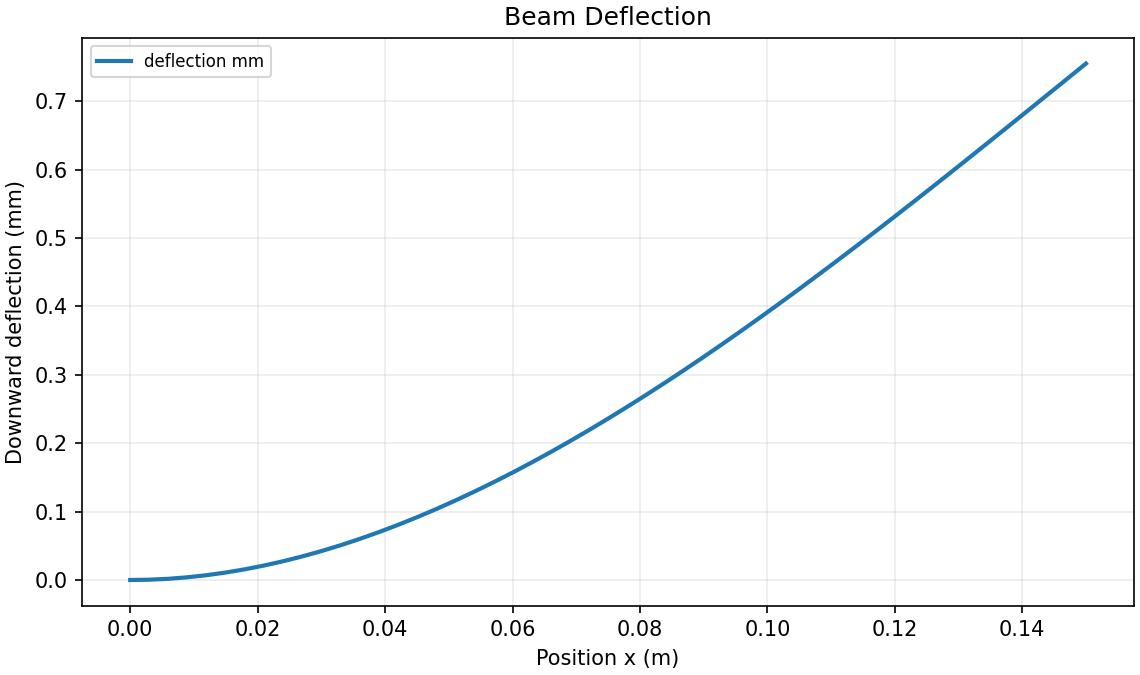

Values plotted in this chart, from the file beside it:
x_m, deflection_mm, moment_magnitude_Nm
0.0, 0.0, 30.0
0.003, 0.0004499, 29.4
0.006, 0.001787, 28.8
0.009, 0.003995, 28.2
0.012, 0.007053, 27.6
0.015, 0.01095, 27.0
0.018, 0.01565, 26.4
0.021, 0.02116, 25.8
0.024, 0.02744, 25.2
0.027, 0.03448, 24.6
0.03, 0.04227, 24.0
0.033, 0.05078, 23.4
0.036, 0.06, 22.8
0.039, 0.06991, 22.2
0.042, 0.08048, 21.6
0.045, 0.09171, 21.0
0.048, 0.1036, 20.4
0.051, 0.1161, 19.8
0.054, 0.1291, 19.2
0.057, 0.1428, 18.6
0.06, 0.157, 18.0
0.063, 0.1718, 17.4
0.066, 0.1871, 16.8
0.069, 0.2028, 16.2
0.072, 0.2191, 15.6
0.075, 0.2359, 15.0
0.078, 0.2531, 14.4
0.081, 0.2707, 13.8
0.084, 0.2888, 13.2
0.087, 0.3072, 12.6
0.09, 0.3261, 12.0
0.093, 0.3453, 11.4
0.096, 0.3648, 10.8
0.099, 0.3847, 10.2
0.102, 0.4049, 9.6
0.105, 0.4253, 9.0
0.108, 0.4461, 8.4
0.111, 0.4671, 7.8
0.114, 0.4883, 7.2
0.117, 0.5098, 6.6
0.12, 0.5314, 6.0
0.123, 0.5532, 5.4
0.126, 0.5752, 4.8
0.129, 0.5974, 4.2
0.132, 0.6196, 3.6
0.135, 0.642, 3
0.138, 0.6644, 2.4
0.141, 0.687, 1.8
0.144, 0.7096, 1.2
0.147, 0.7322, 0.6
0.15, 0.7548, 0.0
